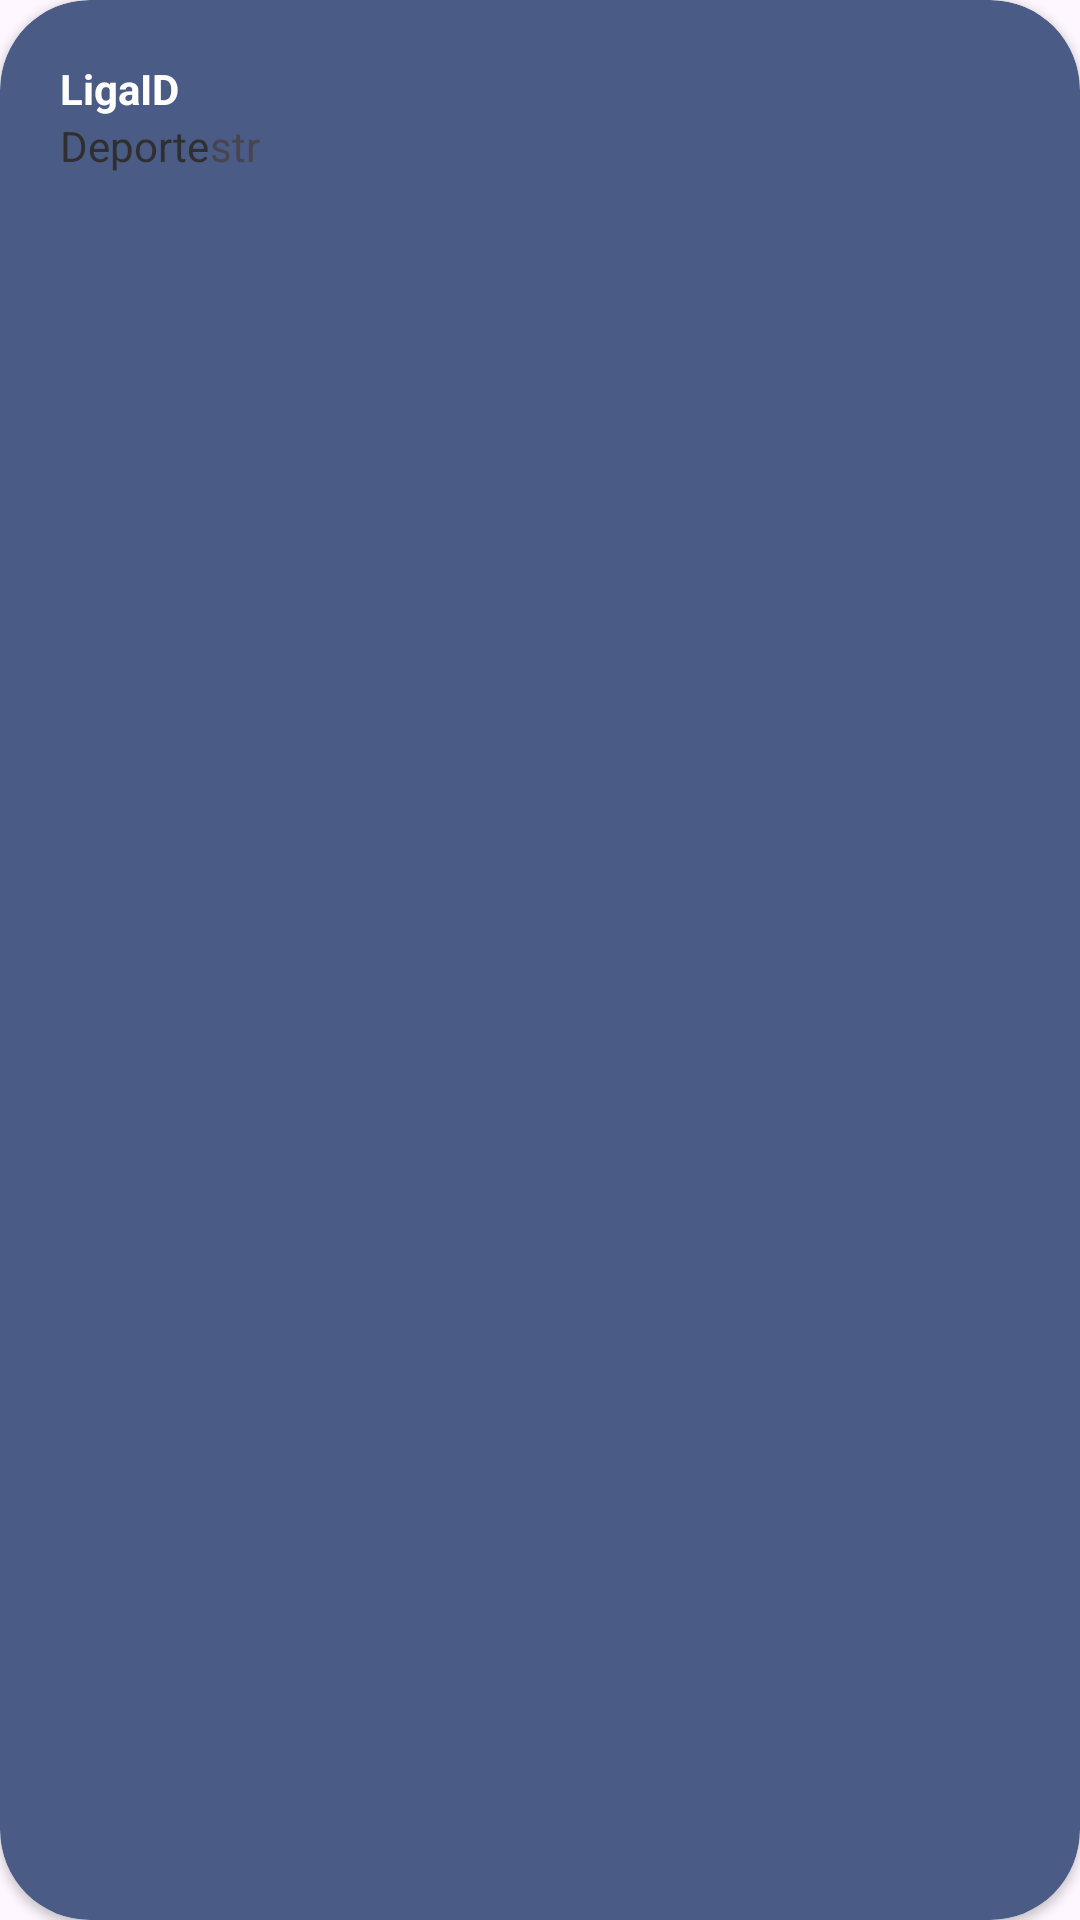

This screen was rendered from an Android layout file. Write that file and the resources it references.
<!-- AndroidManifest.xml: application theme Theme.IOT_LAB4_20191641 -->
<!-- res/layout/card_ligas.xml -->
<?xml version="1.0" encoding="utf-8"?>
<androidx.cardview.widget.CardView xmlns:android="http://schemas.android.com/apk/res/android"
    xmlns:app="http://schemas.android.com/apk/res-auto"
    xmlns:tools="http://schemas.android.com/tools"
    android:id="@+id/cardView1"
    android:layout_width="382dp"
    android:layout_height="wrap_content"
    android:layout_gravity="center"
    android:layout_margin="8dp"
    android:backgroundTint="#4A5B85"
    android:elevation="4dp"
    app:cardCornerRadius="30dp"
    app:layout_constraintEnd_toEndOf="parent"
    app:layout_constraintStart_toStartOf="parent"
    app:layout_constraintTop_toBottomOf="@+id/linearLayout3">


    <LinearLayout
        android:layout_width="wrap_content"
        android:layout_height="wrap_content"
        android:orientation="horizontal"
        android:padding="10dp">


        <LinearLayout
            android:layout_width="326dp"
            android:layout_height="wrap_content"
            android:orientation="vertical"
            android:padding="10dp"
            tools:ignore="DuplicateIds">

            <LinearLayout
                android:layout_width="match_parent"
                android:layout_height="match_parent"
                android:orientation="horizontal">

                <TextView
                    android:id="@+id/idLeague"
                    android:layout_width="wrap_content"
                    android:layout_height="wrap_content"
                    android:text="Liga"
                    android:textColor="#FFFFFF"
                    android:textStyle="bold" />

                <TextView
                    android:id="@+id/strLeague"
                    android:layout_width="wrap_content"
                    android:layout_height="wrap_content"
                    android:text="ID"
                    android:textColor="@android:color/white"
                    android:textSize="14sp"
                    android:textStyle="bold" />
            </LinearLayout>

            <LinearLayout
                android:layout_width="match_parent"
                android:layout_height="match_parent"
                android:orientation="horizontal">

                <TextView
                    android:id="@+id/strSport"
                    android:layout_width="wrap_content"
                    android:layout_height="wrap_content"
                    android:text="Deporte"
                    android:textColor="#2F2F2F"
                    android:textSize="14sp" />

                <TextView
                    android:id="@+id/strLeagueAlternate"
                    android:layout_width="wrap_content"
                    android:layout_height="wrap_content"
                    android:layout_weight="1"
                    android:text="str" />

            </LinearLayout>

        </LinearLayout>


    </LinearLayout>


</androidx.cardview.widget.CardView>
<!-- resources referenced by this layout -->
<resources>
  <style name="Theme.IOT_LAB4_20191641" parent="Base.Theme.IOT_LAB4_20191641" />
  <style name="Base.Theme.IOT_LAB4_20191641" parent="Theme.Material3.DayNight.NoActionBar">
          
          
      </style>
</resources>
